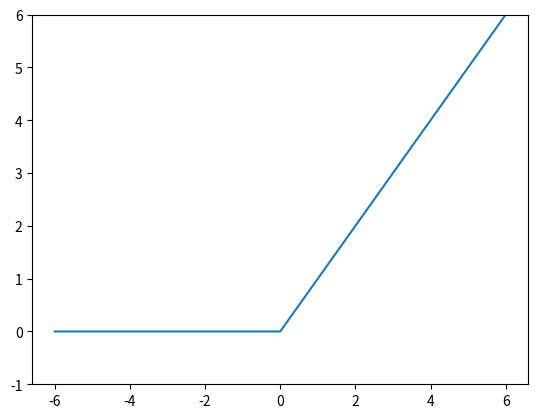

Write Python code to recreate this figure.
# -*- coding: utf-8 -*-
"""
Created on Tue Apr  2 20:15:09 2024

@author: user
"""
import numpy as np
import matplotlib.pylab as plt

def step_function(x):
    return np.array(x > 0, dtype=np.int32)
"""
x = np.arange(-5.0, 5.0, 0.1)
y = step_function(x)
plt.plot(x,y)
plt.ylim(-0.1, 1.1)
plt.show()
"""

def sigmoid(x):
    return 1 / (1+np.exp(-x))
"""
x = np.arange(-5.0, 5.0, 0.1)
y = sigmoid(x)
plt.plot(x,y)
plt.ylim(-0.1, 1.1)
plt.show()
"""
def relu(x):
    return np.maximum(0, x)

x = np.arange(-6,7)
y = relu(x)
plt.plot(x,y)
plt.ylim(-1, 6)
plt.show()